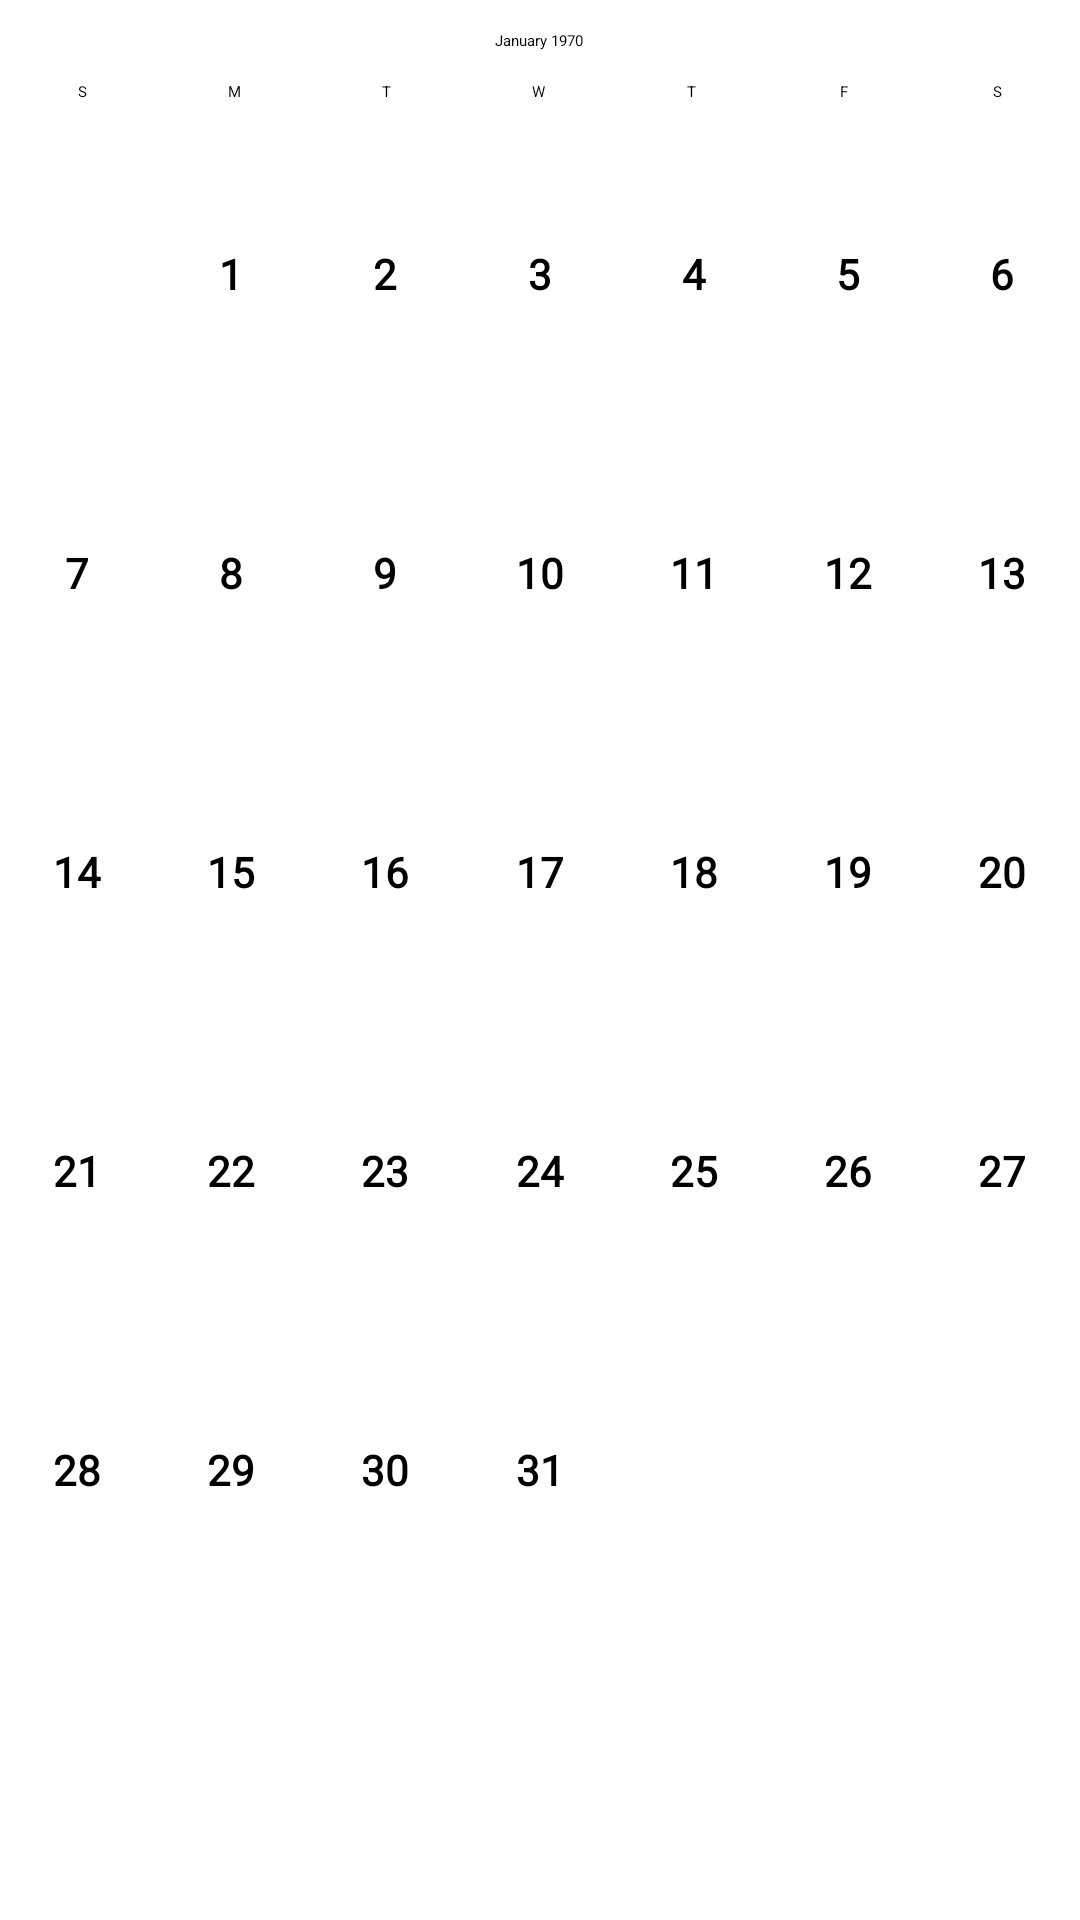

Layout XML and referenced resources for this Android screen:
<!-- AndroidManifest.xml: application theme Theme.Sherlock -->
<!-- res/layout/activity_calendar_view_fragment.xml -->
<RelativeLayout xmlns:android="http://schemas.android.com/apk/res/android"
        xmlns:tools="http://schemas.android.com/tools"
        android:layout_width="match_parent"
        android:layout_height="match_parent">
   <CalendarView
        android:id ="@+id/calendar"
        android:layout_centerInParent="true"
        android:unfocusedMonthDateColor="@color/white" 
        android:showWeekNumber="false"
        android:selectedDateVerticalBar="@color/gray"
 		android:selectedWeekBackgroundColor="@color/gray"
        android:focusedMonthDateColor="@color/black"
        android:layout_width="match_parent"
        android:layout_height="match_parent"
  	/>

</RelativeLayout>
<!-- resources referenced by this layout -->
<resources>
  <color name="black">#000000</color>
  <color name="gray">#D8D8D8</color>
  <color name="white">#ffffff</color>
</resources>
